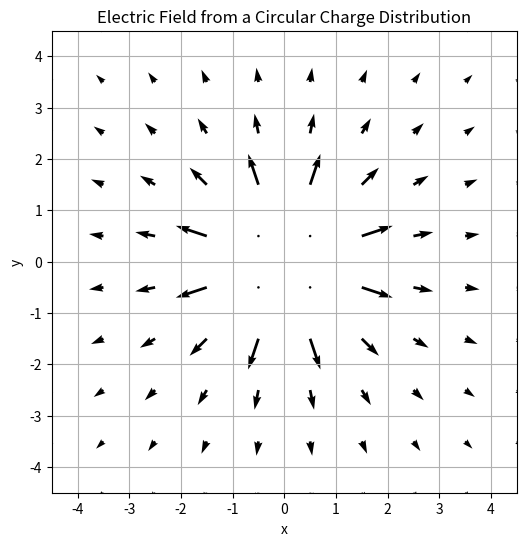

Here is the Python script that generated this plot:
"""
Este script calcula y visualiza el campo eléctrico resultante de una distribución de carga circular en un plano 2D.

Se utiliza una función para aproximar el campo eléctrico en un conjunto de puntos dados la posición de la carga circular. El campo eléctrico se calcula sumando el efecto de cada carga en la distribución circular.

El código realiza las siguientes tareas:

1. **Definición de la función `approx_circ`**: Esta función calcula el campo eléctrico aproximado de una distribución de carga circular.

2. **Configuración de parámetros**: Se definen los parámetros para la distribución circular y el rango de integración.

3. **Cálculo del campo eléctrico**: Se calcula el campo eléctrico en cada punto de la cuadrícula debido a la distribución circular de carga.

4. **Visualización**: Se grafican las flechas que representan el campo eléctrico resultante.

5. **Guardado del gráfico**: El gráfico se guarda como un archivo PDF para su posterior visualización.
"""

import numpy as np  # Importa la biblioteca NumPy para cálculos numéricos
import matplotlib.pyplot as plt  # Importa Matplotlib para visualización gráfica

def get_vfield_radial_2d(p, p_charge):
    # p: puntos en los que se calcula el campo eléctrico.
    # p_charge: ubicación de una carga puntual.
    x, y = p[0] - p_charge[0], p[1] - p_charge[1]  # Calcula la distancia desde la carga
    r = np.sqrt(x**2 + y**2)  # Calcula la distancia radial

    # Evitar dividir por un número muy pequeño.
    valid_idx = np.where(r > np.max(r) * 0.01)  # Filtra puntos muy cercanos a la carga
    p, r = p[:, valid_idx].squeeze(), r[valid_idx].squeeze()  # Filtra los puntos válidos

    vf = np.zeros(p.shape)  # Inicializa el campo eléctrico
    vf[0] = (p[0] - p_charge[0]) / r**2  # Componente x del campo eléctrico
    vf[1] = (p[1] - p_charge[1]) / r**2  # Componente y del campo eléctrico
    vf = vf / (2 * np.pi)  # Normaliza el campo eléctrico

    return vf, p  # Devuelve el campo eléctrico y los puntos válidos

# Definición de la función para aproximar el campo eléctrico de una distribución circular
def approx_circ(p, r=1, d_phi=2 * np.pi / 200):
    phi_range = np.arange(0, 2 * np.pi, d_phi)  # Rango de ángulos
    vf = np.zeros(p.shape)  # Inicializa el campo eléctrico en cero
    for phi in phi_range:
        x0, y0 = r * np.cos(phi), r * np.sin(phi)  # Calcula la posición de la carga en la circunferencia
        vf0, _ = get_vfield_radial_2d(p, (x0, y0))  # Calcula el campo eléctrico de la carga
        vf += vf0 * r * d_phi  # Suma el campo eléctrico al total, multiplicado por el radio y el diferencial de ángulo
    return vf  # Devuelve el campo eléctrico total

# Parámetros para la visualización
d_phi = 2 * np.pi / 200  # Paso en el ángulo
scale = 1  # Escala de las flechas
lim = 4.5  # Límite para los ejes
step = 1  # Paso para la cuadrícula

# Configuración de la cuadrícula
x, y = np.meshgrid(np.arange(-lim, lim + step, step), np.arange(-lim, lim + step, step), indexing='ij')
p = np.vstack((x.flatten(), y.flatten()))  # Apila los puntos de la cuadrícula en una matriz

# Cálculo del campo eléctrico de la distribución circular
vf = approx_circ(p, r=1, d_phi=d_phi)

# Visualización
fig = plt.figure(figsize=(6, 6))  # Crea una figura de tamaño 6x6
plt.quiver(p[0], p[1], vf[0], vf[1], angles='xy', scale_units='xy', scale=scale)  # Dibuja el campo eléctrico

# Ajustes del gráfico
plt.xlim((-lim, lim))  # Establece los límites del eje x
plt.ylim((-lim, lim))  # Establece los límites del eje y
plt.xlabel('x')  # Etiqueta para el eje x
plt.ylabel('y')  # Etiqueta para el eje y
plt.title('Electric Field from a Circular Charge Distribution')  # Título del gráfico
plt.grid()  # Muestra la cuadrícula

plt.savefig('fig_ch4_circular_charge_distribution.pdf', bbox_inches='tight')  # Guarda el gráfico como PDF
plt.show()  # Muestra el gráfico